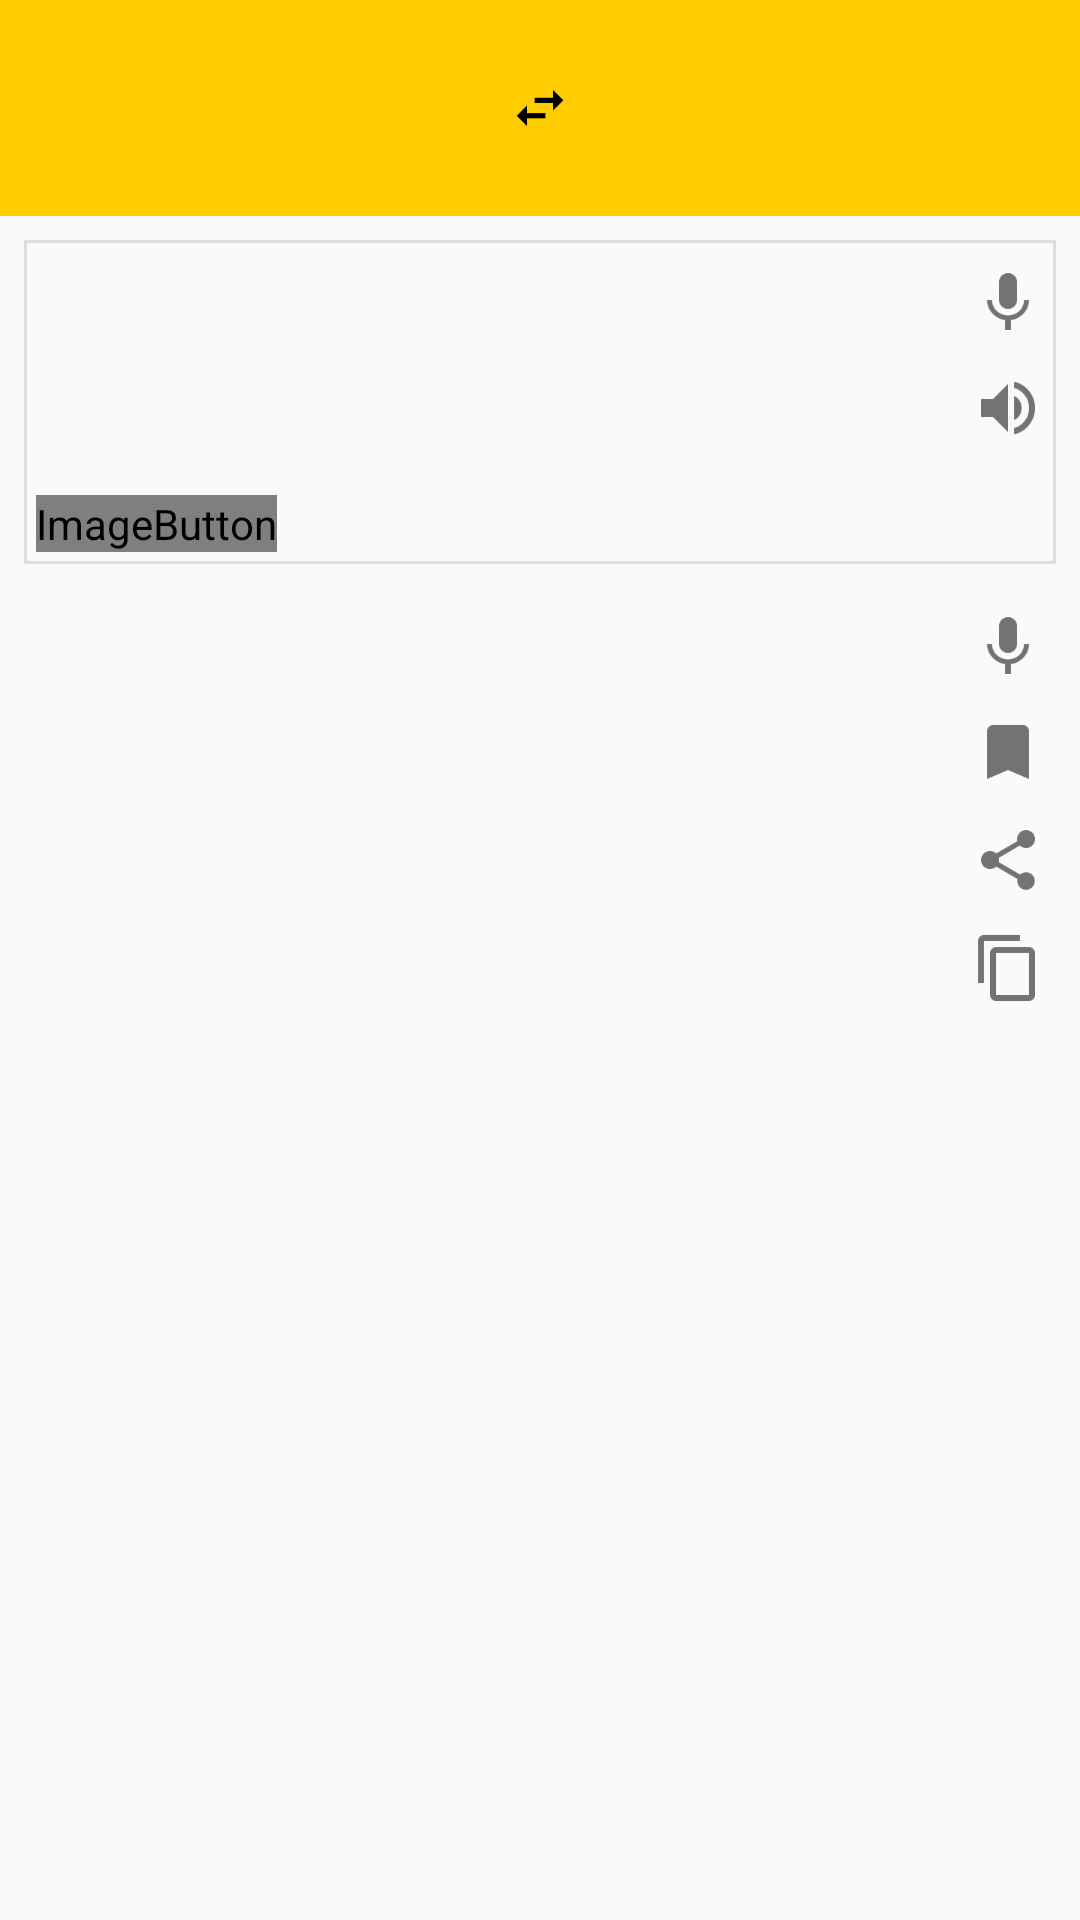

This screen was rendered from an Android layout file. Write that file and the resources it references.
<!-- AndroidManifest.xml: application theme AppTheme -->
<!-- res/layout/fragment_translator.xml -->
<?xml version="1.0" encoding="utf-8"?>
<android.support.constraint.ConstraintLayout xmlns:android="http://schemas.android.com/apk/res/android"
    xmlns:app="http://schemas.android.com/apk/res-auto"
    android:layout_width="match_parent"
    android:layout_height="match_parent"
    xmlns:tools="http://schemas.android.com/tools">

    <View
        android:id="@+id/topPanelBgView"
        android:layout_width="0dp"
        android:layout_height="@dimen/toolbar_height"
        android:background="@color/colorPrimary"

        app:layout_constraintLeft_toLeftOf="parent"
        app:layout_constraintRight_toRightOf="parent"
        app:layout_constraintTop_toTopOf="parent" />

    <ImageButton
        android:id="@+id/switchDirectionsButton"
        android:layout_width="wrap_content"
        android:layout_height="wrap_content"

        android:background="@color/colorTransparent"
        android:src="@drawable/ic_swap_horiz"
        app:layout_constraintBottom_toBottomOf="@id/topPanelBgView"
        app:layout_constraintLeft_toLeftOf="@id/topPanelBgView"
        app:layout_constraintRight_toRightOf="@id/topPanelBgView"
        app:layout_constraintTop_toTopOf="@id/topPanelBgView" />

    <Spinner
        android:id="@+id/sourceLangSpinner"
        android:layout_width="0dp"
        android:layout_height="wrap_content"
        android:layout_marginBottom="0dp"
        android:layout_marginLeft="8dp"
        android:layout_marginRight="8dp"
        android:layout_marginTop="0dp"
        android:background="@null"
        android:gravity="end"
        android:textAlignment="textEnd"
        app:layout_constraintBottom_toBottomOf="@id/topPanelBgView"
        app:layout_constraintLeft_toLeftOf="@id/topPanelBgView"
        app:layout_constraintRight_toLeftOf="@id/switchDirectionsButton"
        app:layout_constraintTop_toTopOf="@id/topPanelBgView" />

    <Spinner
        android:id="@+id/destLangSpinner"
        android:layout_width="0dp"
        android:layout_height="wrap_content"
        android:layout_marginBottom="0dp"
        android:layout_marginLeft="8dp"
        android:layout_marginRight="8dp"
        android:layout_marginTop="0dp"
        android:background="@null"
        app:layout_constraintBottom_toBottomOf="@id/topPanelBgView"
        app:layout_constraintLeft_toRightOf="@+id/switchDirectionsButton"
        app:layout_constraintRight_toRightOf="@id/topPanelBgView"
        app:layout_constraintTop_toTopOf="@id/topPanelBgView" />

    <EditText
        android:id="@+id/inputEditText"
        android:layout_width="match_parent"
        android:layout_height="@dimen/translate_input_edittext_height"
        android:layout_marginLeft="8dp"
        android:layout_marginRight="8dp"
        android:layout_marginTop="8dp"
        android:background="@drawable/pixel_gray_rectangle"

        android:inputType="textCapSentences|textMultiLine"
        android:maxLength="10000"
        android:paddingBottom="24dp"
        android:paddingLeft="4dp"
        android:gravity="top"

        android:paddingRight="24dp"
        android:paddingTop="4dp"
        android:scrollHorizontally="false"

        app:layout_constraintLeft_toLeftOf="@id/topPanelBgView"
        app:layout_constraintRight_toRightOf="parent"
        app:layout_constraintTop_toBottomOf="@id/topPanelBgView" />


    <ImageButton
        android:id="@+id/voiceInputButton"
        android:layout_width="wrap_content"
        android:layout_height="wrap_content"
        android:layout_gravity="right|top"
        android:background="@color/colorTransparent"
        app:srcCompat="@drawable/translate_input_phone_button"
        android:layout_marginRight="12dp"
        app:layout_constraintRight_toRightOf="parent"
        android:layout_marginTop="16dp"
        app:layout_constraintTop_toBottomOf="@+id/topPanelBgView" />

    <ImageButton
        android:id="@+id/cancelButton"
        android:layout_width="wrap_content"
        android:layout_height="wrap_content"
        android:background="@color/colorTransparent"
        app:srcCompat="@drawable/translate_cancel_button"
        android:layout_gravity="left|bottom"
        android:layout_marginBottom="16dp"
        app:layout_constraintBottom_toTopOf="@+id/translatedTextView"
        android:layout_marginLeft="12dp"
        app:layout_constraintLeft_toLeftOf="parent" />

    <ImageButton
        android:id="@+id/inputVoicePlayButton"
        app:srcCompat="@drawable/translate_input_voice_play_button"
        android:layout_width="wrap_content"
        android:layout_height="wrap_content"
        android:layout_gravity="right|top"
        android:background="@color/colorTransparent"
        android:layout_marginRight="0dp"
        app:layout_constraintRight_toRightOf="@+id/voiceInputButton"
        android:layout_marginTop="12dp"
        app:layout_constraintTop_toBottomOf="@+id/voiceInputButton" />

    <TextView
        android:id="@+id/translatedTextView"
        android:layout_width="0dp"
        android:layout_height="wrap_content"
        android:layout_margin="12dp"

        android:textAppearance="@style/TextAppearance.AppCompat.Large"
        app:layout_constraintLeft_toLeftOf="parent"
        app:layout_constraintTop_toBottomOf="@+id/inputEditText"
        tools:text="Hi"
        android:layout_marginLeft="12dp"
        android:layout_marginTop="12dp"
        app:layout_constraintRight_toLeftOf="@+id/translateVoicePlayButton"
        android:layout_marginRight="0dp" />

    <TextView
        android:id="@+id/sourceTextView"
        android:layout_width="0dp"
        android:layout_height="wrap_content"
        android:layout_margin="12dp"

        android:textAppearance="@style/TextAppearance.AppCompat.Large"
        app:layout_constraintLeft_toLeftOf="parent"
        app:layout_constraintTop_toBottomOf="@+id/translatedTextView"
        tools:text="Привет"
        android:layout_marginTop="12dp"
        android:layout_marginLeft="12dp"
        android:layout_marginRight="0dp"
        app:layout_constraintHorizontal_bias="0.0"
        app:layout_constraintRight_toLeftOf="@+id/bookmarkButton" />

    <TextView
        android:id="@+id/dictTypeTextView"
        android:layout_width="0dp"
        android:layout_height="wrap_content"
        android:layout_marginLeft="12dp"
        android:layout_marginRight="0dp"
        android:layout_marginTop="0dp"
        android:textStyle="italic"
        android:textColor="@color/colorDictType"

        app:layout_constraintLeft_toLeftOf="parent"
        app:layout_constraintRight_toRightOf="@+id/sourceTextView"
        app:layout_constraintTop_toBottomOf="@+id/sourceTextView"

        tools:text="сущ"
        app:layout_constraintHorizontal_bias="0.0" />

    <ImageButton
        android:id="@+id/translateVoicePlayButton"
        android:layout_width="wrap_content"
        android:layout_height="wrap_content"
        android:background="@color/colorTransparent"
        app:srcCompat="@drawable/translate_input_phone_button"
        android:layout_marginRight="12dp"
        app:layout_constraintRight_toRightOf="parent"
        app:layout_constraintTop_toTopOf="@+id/translatedTextView"
        android:layout_marginTop="0dp"
        app:layout_constraintBottom_toBottomOf="@+id/translatedTextView"
        android:layout_marginBottom="0dp" />

    <ImageButton
        android:id="@+id/bookmarkButton"
        android:layout_width="wrap_content"
        android:layout_height="wrap_content"
        android:background="@color/colorTransparent"
        app:srcCompat="@drawable/translate_bookmark_button"
        android:layout_marginTop="12dp"
        android:layout_marginRight="12dp"
        app:layout_constraintRight_toRightOf="parent"
        app:layout_constraintTop_toBottomOf="@+id/translateVoicePlayButton" />

    <android.support.v7.widget.RecyclerView
        android:id="@+id/dictRecyclerView"
        android:layout_width="0dp"
        android:layout_height="0dp"
        android:layout_marginBottom="12dp"
        android:layout_marginLeft="12dp"
        android:layout_marginRight="0dp"
        android:layout_marginTop="4dp"

        app:layout_constraintBottom_toBottomOf="parent"
        app:layout_constraintHorizontal_bias="0.0"
        app:layout_constraintLeft_toLeftOf="parent"
        app:layout_constraintRight_toRightOf="@+id/dictTypeTextView"
        app:layout_constraintTop_toBottomOf="@+id/dictTypeTextView"
        app:layout_constraintVertical_bias="1.0" />

    <ImageButton
        android:id="@+id/shareButton"
        android:layout_width="wrap_content"
        android:layout_height="wrap_content"
        android:layout_marginRight="12dp"
        android:layout_marginTop="12dp"
        android:background="@color/colorTransparent"
        app:layout_constraintRight_toRightOf="parent"
        app:layout_constraintTop_toBottomOf="@+id/bookmarkButton"
        app:srcCompat="@drawable/translate_share_button" />

    <ImageButton
        android:id="@+id/copyButton"
        android:layout_width="wrap_content"
        android:layout_height="wrap_content"
        android:layout_marginRight="12dp"
        android:layout_marginTop="12dp"
        android:background="@color/colorTransparent"
        app:layout_constraintRight_toRightOf="parent"
        app:layout_constraintTop_toBottomOf="@+id/shareButton"
        app:srcCompat="@drawable/translate_copy_button" />


</android.support.constraint.ConstraintLayout>
<!-- resources referenced by this layout -->
<resources>
  <color name="colorDictType">#A37D92</color>
  <color name="colorPrimary">#FFCC00</color>
  <color name="colorTransparent">@android:color/transparent</color>
  <dimen name="toolbar_height">72dp</dimen>
  <dimen name="translate_input_edittext_height">108dp</dimen>
  <!-- drawable pixel_gray_rectangle (drawable) -->
  <shape xmlns:android="http://schemas.android.com/apk/res/android"
      android:shape="rectangle">
      <stroke
          android:width="1dp"
          android:color="@color/colorLightGray" />
  </shape>
  <!-- drawable translate_bookmark_button (drawable) -->
  <?xml version="1.0" encoding="utf-8"?>
  <selector xmlns:android="http://schemas.android.com/apk/res/android">
      <item android:drawable="@drawable/ic_action_bookmark" android:state_pressed="true" />
      <item android:drawable="@drawable/ic_action_bookmark" android:state_selected="true" />
      <item android:drawable="@drawable/ic_action_bookmark_gray" android:state_focused="true" />
      <item android:drawable="@drawable/ic_action_bookmark_gray" />
  </selector>
  <!-- drawable translate_cancel_button (drawable) -->
  <?xml version="1.0" encoding="utf-8"?>
  <selector xmlns:android="http://schemas.android.com/apk/res/android">
      <item android:drawable="@drawable/ic_action_cancel_black" android:state_pressed="true" />
      <item android:drawable="@drawable/ic_action_cancel_black" android:state_selected="true" />
      <item android:drawable="@drawable/ic_cross_cancel" android:state_focused="true" />
      <item android:drawable="@drawable/ic_cross_cancel" />
  </selector>
  <!-- drawable translate_input_phone_button (drawable) -->
  <?xml version="1.0" encoding="utf-8"?>
  <selector xmlns:android="http://schemas.android.com/apk/res/android">
      <item android:drawable="@drawable/ic_action_voice_black" android:state_pressed="true" />
      <item android:drawable="@drawable/ic_action_voice_black" android:state_selected="true" />
      <item android:drawable="@drawable/ic_voice" android:state_focused="true" />
      <item android:drawable="@drawable/ic_voice" />
  </selector>
  <!-- drawable translate_input_voice_play_button (drawable) -->
  <?xml version="1.0" encoding="utf-8"?>
  <selector xmlns:android="http://schemas.android.com/apk/res/android">
      <item android:drawable="@drawable/ic_action_volume_up_black" android:state_pressed="true" />
      <item android:drawable="@drawable/ic_action_volume_up_black" android:state_selected="true" />
      <item android:drawable="@drawable/ic_action_volume_up" android:state_focused="true" />
      <item android:drawable="@drawable/ic_action_volume_up" />
  </selector>
  <!-- drawable translate_share_button (drawable) -->
  <?xml version="1.0" encoding="utf-8"?>
  <selector xmlns:android="http://schemas.android.com/apk/res/android">
      <item android:drawable="@drawable/ic_action_share_black" android:state_pressed="true" />
      <item android:drawable="@drawable/ic_action_share_black" android:state_selected="true" />
      <item android:drawable="@drawable/ic_share" android:state_focused="true" />
      <item android:drawable="@drawable/ic_share" />
  </selector>
  <style name="AppTheme" parent="Theme.AppCompat.Light.NoActionBar">
          
          <item name="colorPrimary">@color/colorPrimary</item>
          <item name="colorPrimaryDark">@color/colorPrimaryDark</item>
          <item name="colorAccent">@color/colorAccent</item>
  
      </style>
  <color name="colorLightGray">#dedede</color>
  <color name="colorPrimaryDark">#EABB00</color>
  <color name="colorAccent">#FF4081</color>
</resources>
